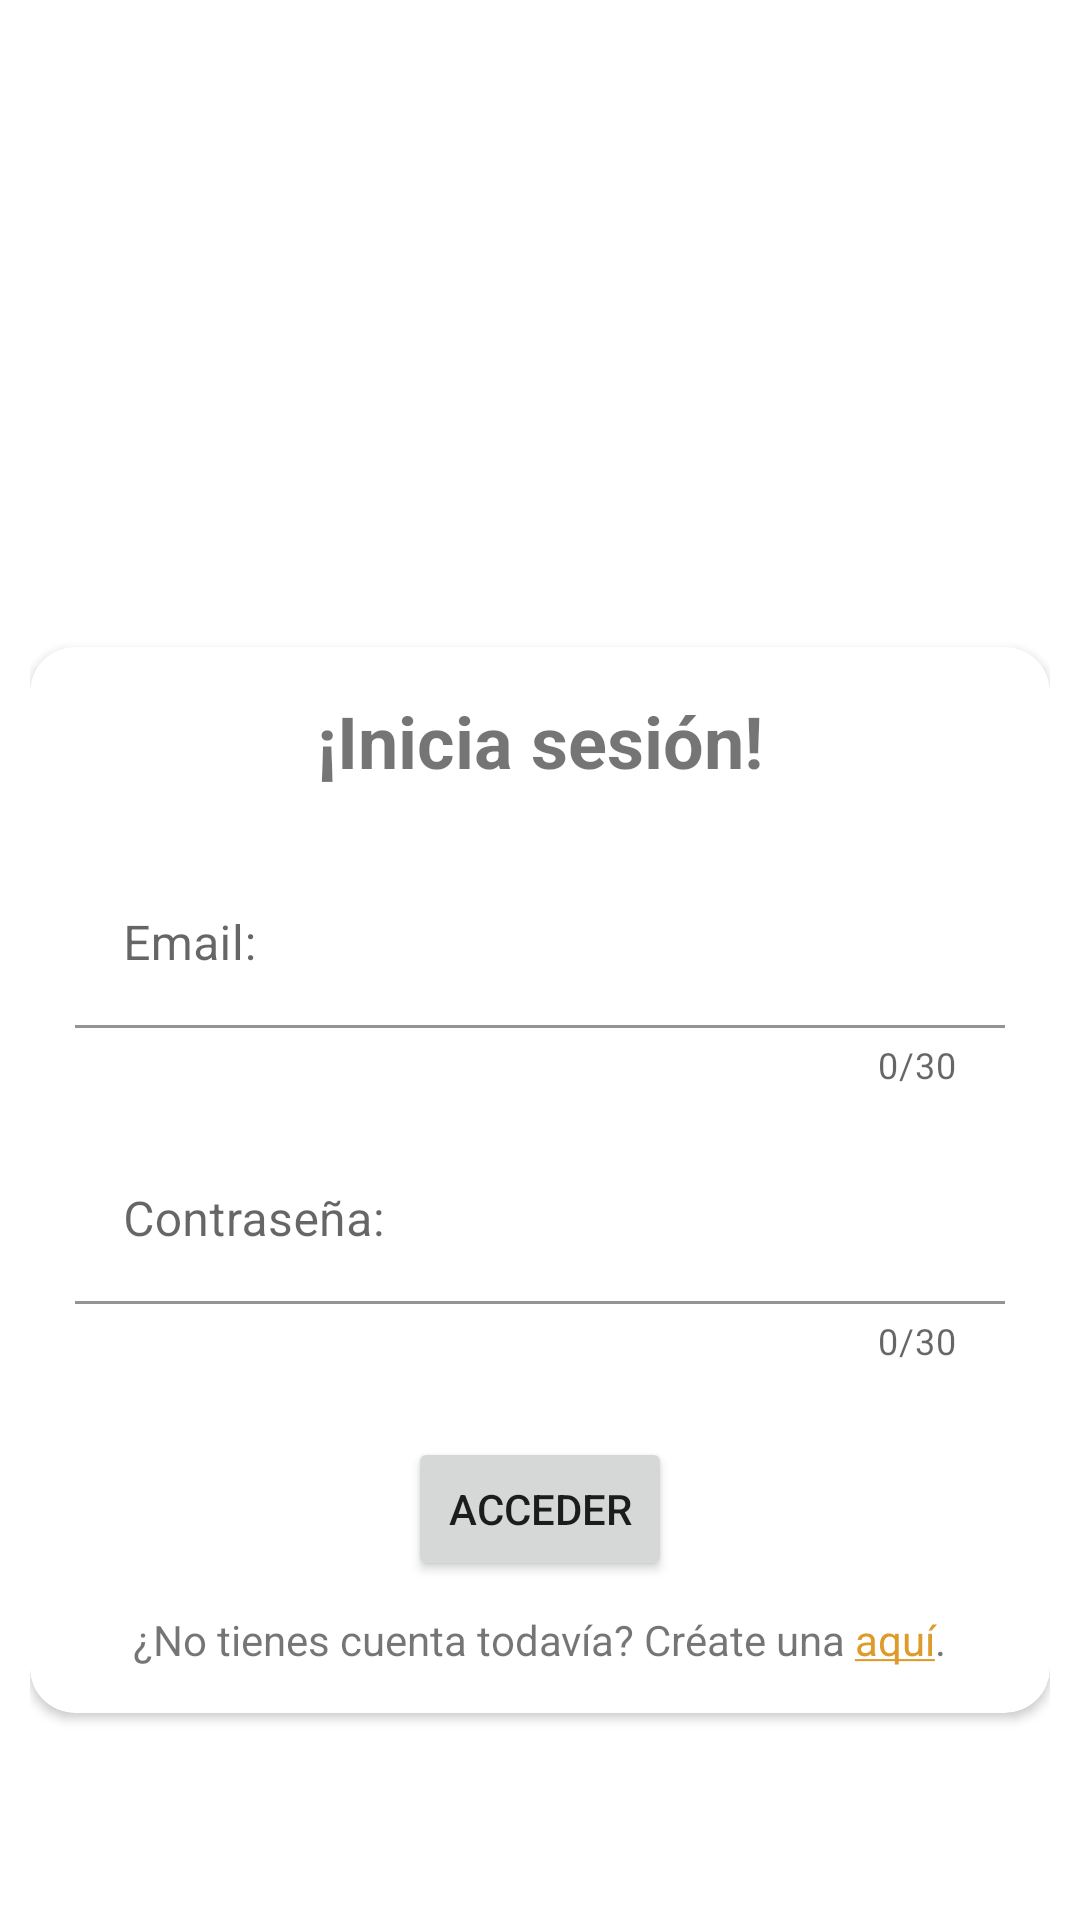

Layout XML and referenced resources for this Android screen:
<!-- AndroidManifest.xml: application theme Theme.ProyectoFinal -->
<!-- res/layout/activity_login.xml -->
<?xml version="1.0" encoding="utf-8"?>
<androidx.constraintlayout.widget.ConstraintLayout xmlns:android="http://schemas.android.com/apk/res/android"
    xmlns:app="http://schemas.android.com/apk/res-auto"
    xmlns:tools="http://schemas.android.com/tools"
    android:layout_width="match_parent"
    android:layout_height="match_parent"
    android:padding="10dp"
    tools:context=".LoginActivity">

    <ImageView
        android:layout_width="150dp"
        android:layout_height="150dp"
        android:id="@+id/logo_icon"
        android:layout_marginTop="40dp"
        android:src="@drawable/title_logo"
        app:layout_constraintEnd_toEndOf="parent"
        app:layout_constraintHorizontal_bias="0.498"
        app:layout_constraintStart_toStartOf="parent"
        app:layout_constraintTop_toTopOf="parent" />

    <androidx.cardview.widget.CardView
        android:id="@+id/login_error_card_view"
        android:layout_width="match_parent"
        android:layout_height="wrap_content"
        android:backgroundTint="@color/red"
        android:visibility="gone"
        app:cardCornerRadius="10dp"
        app:cardElevation="15dp"
        app:contentPadding="5dp"
        app:layout_constraintBottom_toTopOf="@+id/cardView2"
        tools:layout_editor_absoluteX="10dp">

        <TextView
            android:id="@+id/login_error_view"
            android:layout_width="wrap_content"
            android:layout_height="wrap_content"
            android:layout_gravity="center"
            android:textColor="@color/black" />

    </androidx.cardview.widget.CardView>

    <androidx.cardview.widget.CardView
        android:id="@+id/cardView2"
        android:layout_width="0dp"
        android:layout_height="wrap_content"
        android:elevation="15dp"
        app:cardCornerRadius="15dp"
        app:contentPadding="15dp"
        app:layout_constraintBottom_toBottomOf="parent"
        app:layout_constraintEnd_toEndOf="parent"
        app:layout_constraintHorizontal_bias="0.473"
        app:layout_constraintStart_toStartOf="parent"
        app:layout_constraintTop_toBottomOf="@+id/logo_icon"
        app:layout_constraintVertical_bias="0.21">

        <LinearLayout
            android:layout_width="match_parent"
            android:layout_height="match_parent"
            android:gravity="center"
            android:orientation="vertical">

            <TextView
                android:id="@+id/textViewTitle"
                android:layout_width="wrap_content"
                android:layout_height="wrap_content"
                android:text="@string/login_title"
                android:textSize="24sp"
                android:textStyle="bold" />

            <com.google.android.material.textfield.TextInputLayout
                android:id="@+id/emailControl"
                android:layout_width="match_parent"
                android:layout_height="wrap_content"
                app:boxBackgroundColor="@color/white"
                app:counterEnabled="true"
                app:counterMaxLength="30"
                app:errorEnabled="true">

                <com.google.android.material.textfield.TextInputEditText
                    android:id="@+id/login_email"
                    android:layout_width="match_parent"
                    android:layout_height="wrap_content"
                    android:layout_marginTop="24dp"
                    android:hint="@string/login_email"
                    android:inputType="textEmailAddress" />

            </com.google.android.material.textfield.TextInputLayout>

            <com.google.android.material.textfield.TextInputLayout
                android:id="@+id/passwordControl"
                android:layout_width="match_parent"
                android:layout_height="wrap_content"
                app:boxBackgroundColor="@color/white"
                app:counterEnabled="true"
                app:counterMaxLength="30"
                app:errorEnabled="true">

                <com.google.android.material.textfield.TextInputEditText
                    android:id="@+id/login_password"
                    android:layout_width="match_parent"
                    android:layout_height="wrap_content"
                    android:layout_marginTop="16dp"
                    android:hint="@string/login_passwd"
                    android:inputType="textPassword" />

            </com.google.android.material.textfield.TextInputLayout>


            <Button
                android:id="@+id/buttonLogin"
                android:layout_width="wrap_content"
                android:layout_height="wrap_content"
                android:layout_marginTop="24dp"
                android:onClick="validarInputs"
                android:text="@string/login_button_title" />

            <TextView
                android:id="@+id/not_registered_view"
                android:layout_width="wrap_content"
                android:layout_height="wrap_content"
                android:layout_marginTop="10dp"
                android:text="@string/login_no_registrado" />

        </LinearLayout>

    </androidx.cardview.widget.CardView>
</androidx.constraintlayout.widget.ConstraintLayout>
<!-- resources referenced by this layout -->
<resources>
  <color name="black">#FF000000</color>
  <color name="red">#FF7474</color>
  <color name="white">#FFFFFFFF</color>
  <!-- drawable title_logo: png bitmap (mipmap-xxhdpi, 45535 bytes) -->
  <string name="login_button_title">Acceder</string>
  <string name="login_email">Email:</string>
  <string name="login_no_registrado">¿No tienes cuenta todavía? Créate una <a href="register">aquí</a>.</string>
  <string name="login_passwd">Contraseña:</string>
  <string name="login_title">¡Inicia sesión!</string>
  <style name="Theme.ProyectoFinal" parent="Theme.MaterialComponents.DayNight.NoActionBar">
          
          <item name="colorPrimary">@color/primaryColor</item>
          <item name="android:statusBarColor">@color/primaryColor</item>
          <item name="android:textColorLink">@color/primaryColor</item>
      </style>
  <color name="primaryColor">#de9b2c</color>
</resources>
